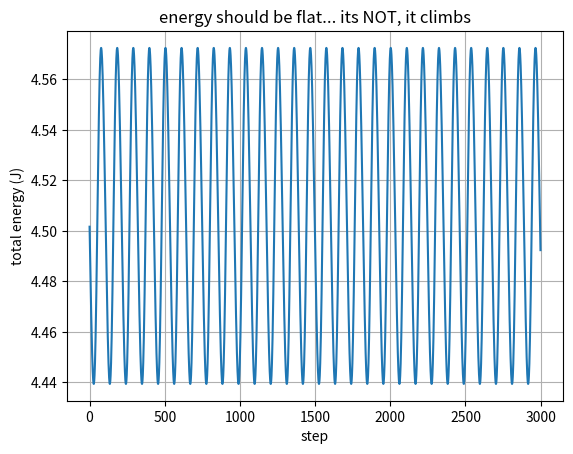

The matplotlib source for this figure:
# suspicious that my euler sims are leaking/gaining energy
# total energy of a pendulum = KE + PE = 0.5*m*L^2*w^2 + m*g*L*(1-cos(theta))
# if my integrator is good this should stay flat. lets see (spoiler: it doesnt)
import numpy as np
import matplotlib.pyplot as plt

g = 9.8; L = 1.0; m = 1.0; dt = 0.01
th = 1.0; w = 0.0
E = []
for i in range(3000):
    a = -(g/L)*np.sin(th)
    w = w + a*dt
    th = th + w*dt
    ke = 0.5*m*L**2*w**2
    pe = m*g*L*(1-np.cos(th))
    E.append(ke+pe)

plt.plot(E)
plt.xlabel("step"); plt.ylabel("total energy (J)")
plt.title("energy should be flat... its NOT, it climbs")
plt.grid(True)
plt.show()
# so euler is pumping energy in. need a better integrator. (foreshadowing: rk4)
